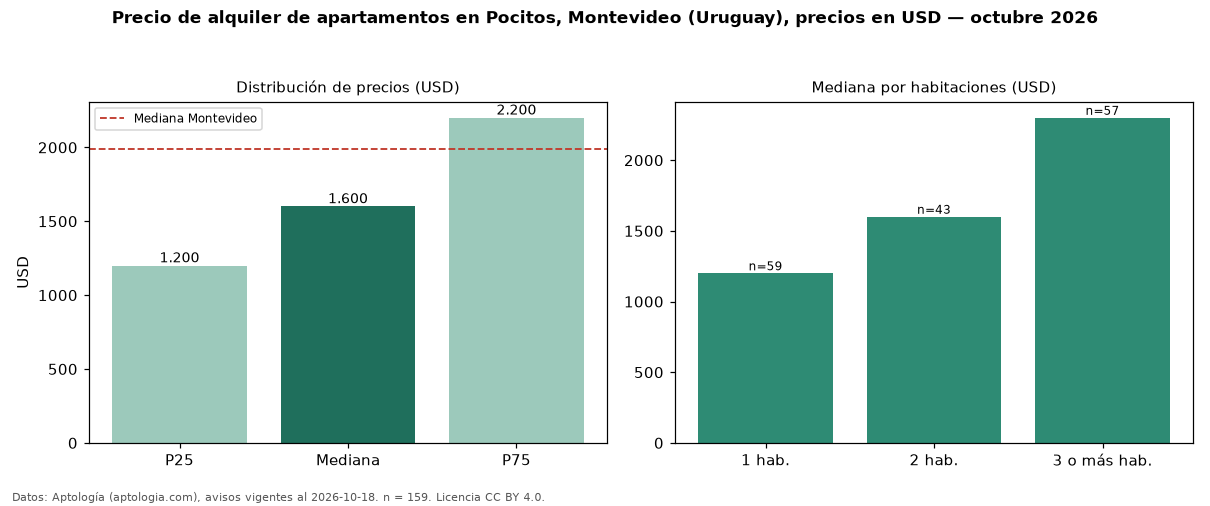

The table this chart was drawn from, first rows:
seccion, metrica, valor, moneda, n
precio, p25, 1200, USD, 159
precio, mediana, 1600, USD, 159
precio, p75, 2200, USD, 159
precio, minimo, 700.0, USD, 159
precio, maximo, 27500, USD, 159
m2, mediana_precio_m2, 19.53, USD, 151
m2, area_mediana_m2, 88.0, m2, 151
banos, mediana_banos, 2.0, , 
parqueadero, pct_con_parqueadero, 100.0, %, 95
habitaciones, 1, 1200, USD, 59
habitaciones, 2, 1600, USD, 43
habitaciones, 3+, 2300, USD, 57
ciudad, mediana_ciudad_referencia, 1990, USD, 
ciudad, mediana_m2_ciudad, 20.0, USD, 
fuente, fecha_datos, 2026-10-18, , 
fuente, atribucion, https://www.aptologia.com/uy/alquiler/mo…, , 
fuente, licencia, CC BY 4.0, , 
